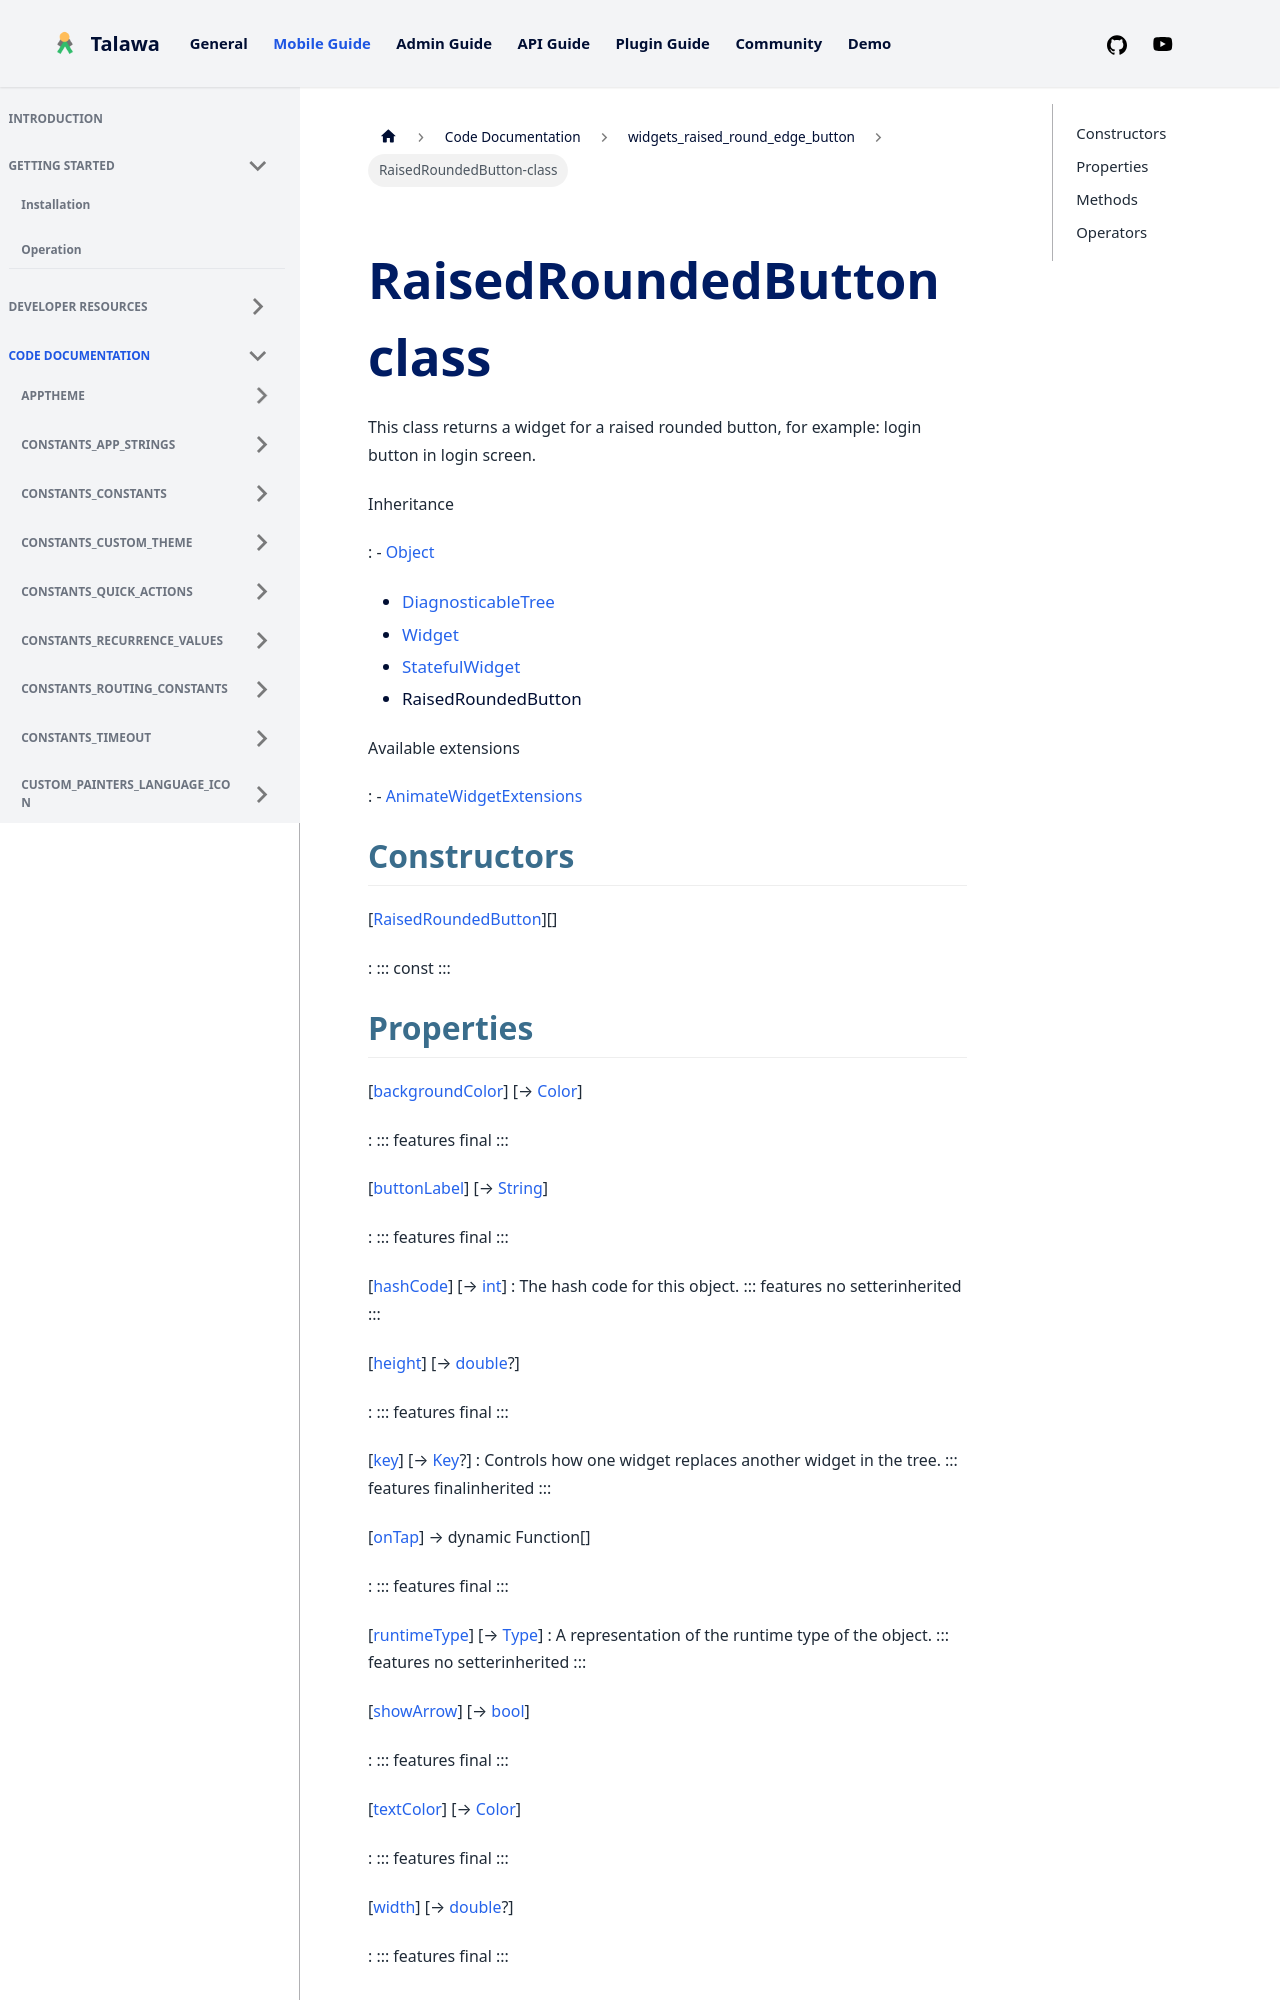

repository: PalisadoesFoundation/talawa · page: docs/auto-docs/widgets_raised_round_edge_button/RaisedRoundedButton-class/index.html · generator: docusaurus


<div>

# RaisedRoundedButton class

</div>


This class returns a widget for a raised rounded button, for example:
login button in login screen.




Inheritance

:   -   [Object](https://api.flutter.dev/flutter/dart-core/Object-class.html)
    -   [DiagnosticableTree](https://api.flutter.dev/flutter/foundation/DiagnosticableTree-class.html)
    -   [Widget](https://api.flutter.dev/flutter/widgets/Widget-class.html)
    -   [StatefulWidget](https://api.flutter.dev/flutter/widgets/StatefulWidget-class.html)
    -   RaisedRoundedButton

Available extensions

:   -   [AnimateWidgetExtensions](https://pub.dev/documentation/flutter_animate/4.5.0/flutter_animate/AnimateWidgetExtensions.html)



## Constructors

[[RaisedRoundedButton](../widgets_raised_round_edge_button/RaisedRoundedButton/RaisedRoundedButton.md)][]

:   ::: 
    const
    :::



## Properties

[[backgroundColor](../widgets_raised_round_edge_button/RaisedRoundedButton/backgroundColor.md)] [→ [Color](https://api.flutter.dev/flutter/painting/Color-class.html)]

:   ::: features
    final
    :::

[[buttonLabel](../widgets_raised_round_edge_button/RaisedRoundedButton/buttonLabel.md)] [→ [String](https://api.flutter.dev/flutter/dart-core/String-class.html)]

:   ::: features
    final
    :::

[[hashCode](https://api.flutter.dev/flutter/widgets/Widget/hashCode.html)] [→ [int](https://api.flutter.dev/flutter/dart-core/int-class.html)]
:   The hash code for this object.
    ::: features
    no setterinherited
    :::

[[height](../widgets_raised_round_edge_button/RaisedRoundedButton/height.md)] [→ [double](https://api.flutter.dev/flutter/dart-core/double-class.html)?]

:   ::: features
    final
    :::

[[key](https://api.flutter.dev/flutter/widgets/Widget/key.html)] [→ [Key](https://api.flutter.dev/flutter/foundation/Key-class.html)?]
:   Controls how one widget replaces another widget in the tree.
    ::: features
    finalinherited
    :::

[[onTap](../widgets_raised_round_edge_button/RaisedRoundedButton/onTap.md)] → dynamic Function[]

:   ::: features
    final
    :::

[[runtimeType](https://api.flutter.dev/flutter/dart-core/Object/runtimeType.html)] [→ [Type](https://api.flutter.dev/flutter/dart-core/Type-class.html)]
:   A representation of the runtime type of the object.
    ::: features
    no setterinherited
    :::

[[showArrow](../widgets_raised_round_edge_button/RaisedRoundedButton/showArrow.md)] [→ [bool](https://api.flutter.dev/flutter/dart-core/bool-class.html)]

:   ::: features
    final
    :::

[[textColor](../widgets_raised_round_edge_button/RaisedRoundedButton/textColor.md)] [→ [Color](https://api.flutter.dev/flutter/painting/Color-class.html)]

:   ::: features
    final
    :::

[[width](../widgets_raised_round_edge_button/RaisedRoundedButton/width.md)] [→ [double](https://api.flutter.dev/flutter/dart-core/double-class.html)?]

:   ::: features
    final
    :::
